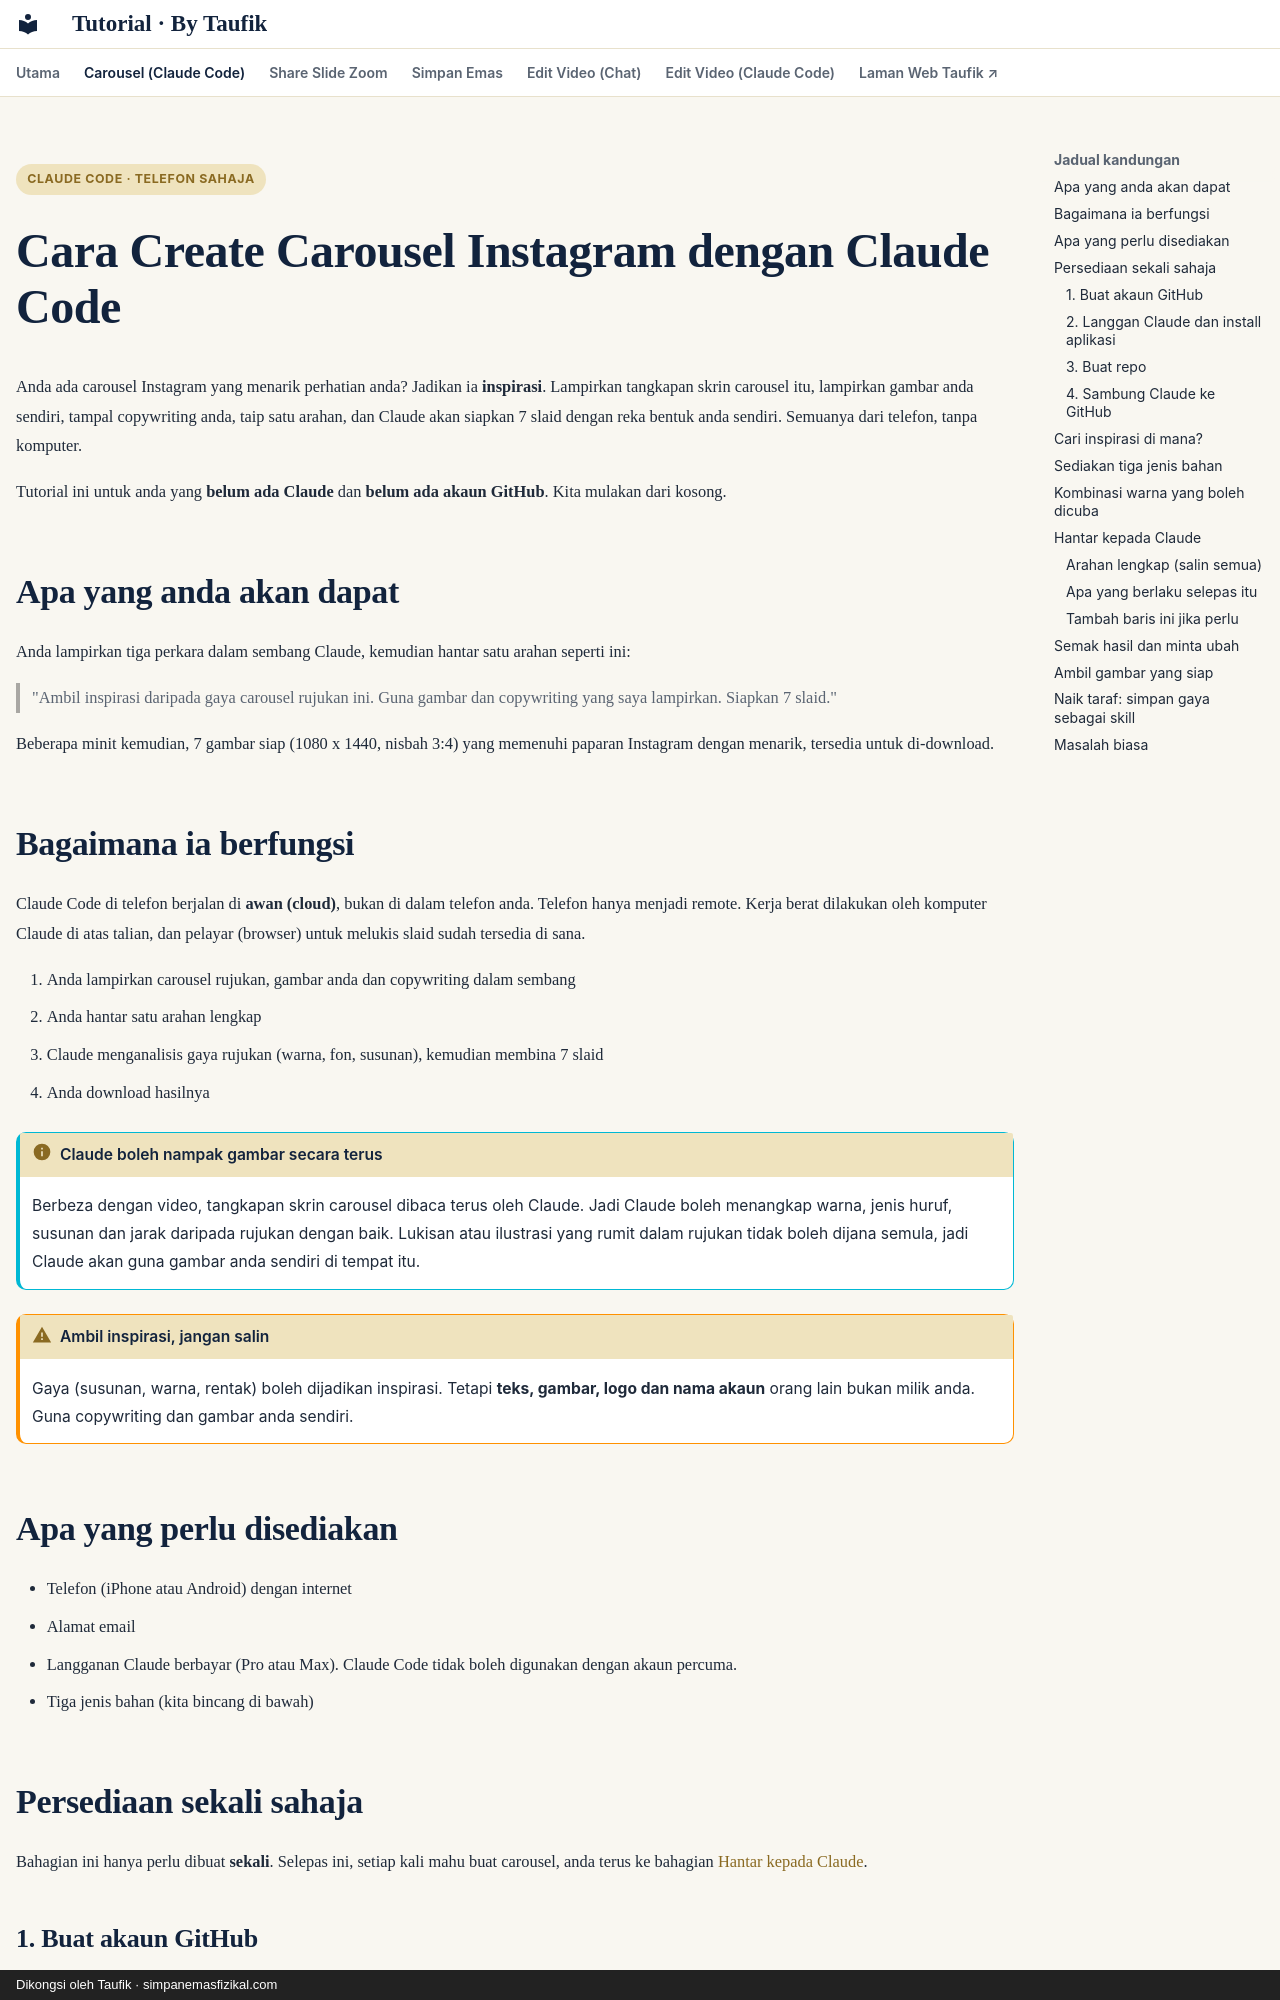

repository: taufikmusa/tutorial · page: carousel-claude-code/index.html · generator: mkdocs · copyright: Dikongsi oleh Taufik · simpanemasfizikal.com

---
hide:
  - navigation
  - footer
---

<span class="chip">Claude Code · Telefon sahaja</span>

# Cara Create Carousel Instagram dengan Claude Code

Anda ada carousel Instagram yang menarik perhatian anda? Jadikan ia **inspirasi**. Lampirkan tangkapan skrin carousel itu, lampirkan gambar anda sendiri, tampal copywriting anda, taip satu arahan, dan Claude akan siapkan 7 slaid dengan reka bentuk anda sendiri. Semuanya dari telefon, tanpa komputer.

Tutorial ini untuk anda yang **belum ada Claude** dan **belum ada akaun GitHub**. Kita mulakan dari kosong.

## Apa yang anda akan dapat

Anda lampirkan tiga perkara dalam sembang Claude, kemudian hantar satu arahan seperti ini:

> "Ambil inspirasi daripada gaya carousel rujukan ini. Guna gambar dan copywriting yang saya lampirkan. Siapkan 7 slaid."

Beberapa minit kemudian, 7 gambar siap (1080 x 1440, nisbah 3:4) yang memenuhi paparan Instagram dengan menarik, tersedia untuk di-download.

## Bagaimana ia berfungsi

Claude Code di telefon berjalan di **awan (cloud)**, bukan di dalam telefon anda. Telefon hanya menjadi remote. Kerja berat dilakukan oleh komputer Claude di atas talian, dan pelayar (browser) untuk melukis slaid sudah tersedia di sana.

1. Anda lampirkan carousel rujukan, gambar anda dan copywriting dalam sembang
2. Anda hantar satu arahan lengkap
3. Claude menganalisis gaya rujukan (warna, fon, susunan), kemudian membina 7 slaid
4. Anda download hasilnya

!!! info "Claude boleh nampak gambar secara terus"
    Berbeza dengan video, tangkapan skrin carousel dibaca terus oleh Claude. Jadi Claude boleh menangkap warna, jenis huruf, susunan dan jarak daripada rujukan dengan baik. Lukisan atau ilustrasi yang rumit dalam rujukan tidak boleh dijana semula, jadi Claude akan guna gambar anda sendiri di tempat itu.

!!! warning "Ambil inspirasi, jangan salin"
    Gaya (susunan, warna, rentak) boleh dijadikan inspirasi. Tetapi **teks, gambar, logo dan nama akaun** orang lain bukan milik anda. Guna copywriting dan gambar anda sendiri.

## Apa yang perlu disediakan

- Telefon (iPhone atau Android) dengan internet
- Alamat email
- Langganan Claude berbayar (Pro atau Max). Claude Code tidak boleh digunakan dengan akaun percuma.
- Tiga jenis bahan (kita bincang di bawah)

## Persediaan sekali sahaja

Bahagian ini hanya perlu dibuat **sekali**. Selepas ini, setiap kali mahu buat carousel, anda terus ke bahagian [Hantar kepada Claude](#hantar-kepada-claude).

### 1. Buat akaun GitHub

GitHub ibarat Google Drive untuk projek. Di sinilah Claude menyimpan carousel siap anda.

1. Buka browser telefon (Safari atau Chrome), pergi ke [github.com/signup](https://github.com/signup)
2. Masukkan **email**, **password**, dan pilih **username**
    - Username akan jadi sebahagian daripada pautan anda, jadi pilih yang kemas. Contoh: `ahmad-carousel`
3. Selesaikan pengesahan (puzzle kecil) dan masukkan kod yang dihantar ke email anda
4. Jika ada soalan survey, pilih **Skip**
5. Pilih pelan **Free**. Memadai untuk tutorial ini.

!!! tip "Guna browser, bukan aplikasi GitHub"
    Untuk tutorial ini, kita guna **laman web github.com** dalam browser. Aplikasi GitHub di telefon tidak sesuai untuk membuat repo.

!!! success "Anda berjaya jika"
    Anda nampak halaman utama GitHub dengan ikon profil anda di penjuru atas.
